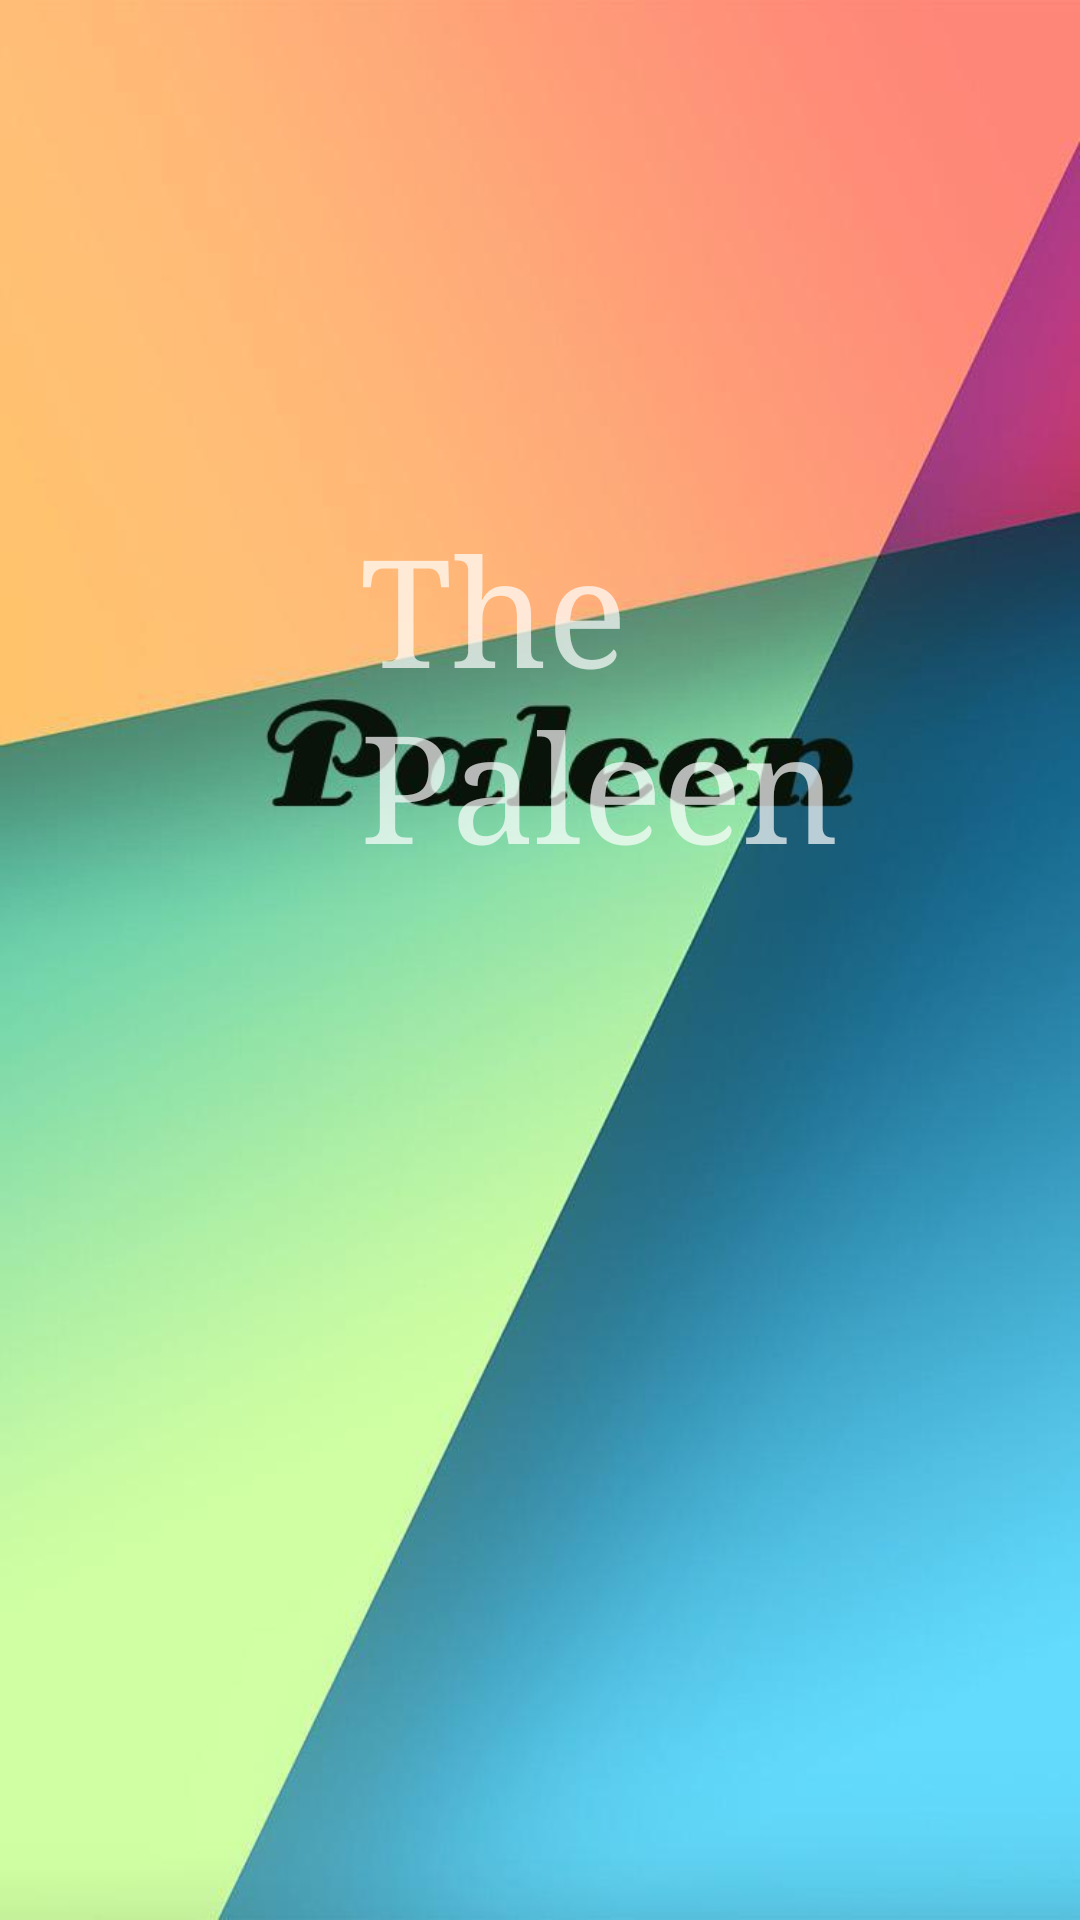

Produce the Android XML layout that renders to this screen, including the resource entries it uses.
<!-- AndroidManifest.xml: activity theme SplashTheme -->
<!-- res/layout/activity_fullscreen.xml -->
<?xml version="1.0" encoding="utf-8"?>
<LinearLayout xmlns:android="http://schemas.android.com/apk/res/android"
    xmlns:tools="http://schemas.android.com/tools"
    android:layout_width="match_parent"
    android:layout_height="match_parent"
    android:padding="20dp"
    android:orientation="vertical"
    android:id="@+id/parentLayout"
    android:background="@drawable/bg"
    tools:context="com.example.pranjalkaler.paleen.FullscreenActivity">

    <TextView
        android:layout_width="wrap_content"
        android:layout_height="wrap_content"
        android:layout_marginLeft="100dp"
        android:layout_marginTop="150dp"
        android:text="The Paleen"
        android:fontFamily="serif"
        android:textSize="50dp" />

</LinearLayout>
<!-- resources referenced by this layout -->
<resources>
  <!-- drawable bg: jpg bitmap (drawable-v24, 28748 bytes) -->
  <style name="SplashTheme" parent="Theme.AppCompat.NoActionBar">
          <item name="android:windowBackground">@drawable/bg</item>
      </style>
</resources>
